Image classification data set "all" (wxtseng/dlserver on GitHub). Class labels (9): checks, denim, knit, linen, nylon, ripstop, suede, synthetic PU, twill.

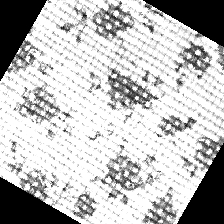
Label: linen

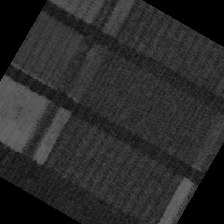
Label: checks

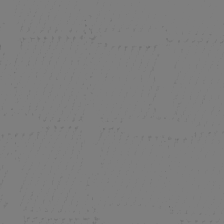
Label: ripstop

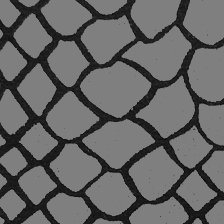
Label: suede

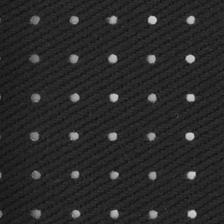
Label: twill

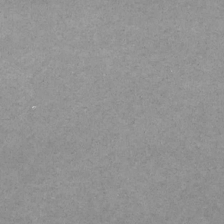
Label: synthetic PU
